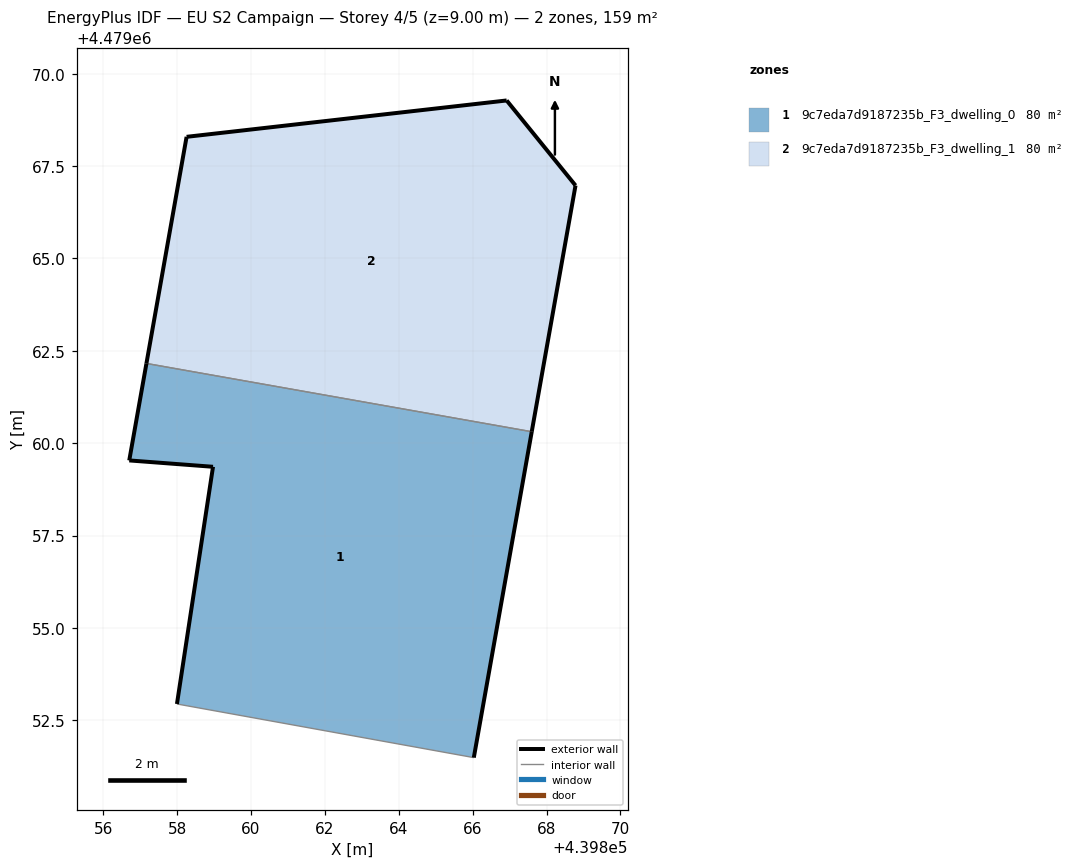
=== STOREY PLAN SPEC (per zone: floor XY polygon, exterior-wall plan segments, windows/doors) ===
zone 1: 9c7eda7d9187235b_F3_dwelling_0  (79.7 m²)
  floor: (439866.03, 4479051.49) (439867.60, 4479060.31) (439857.17, 4479062.16) (439856.71, 4479059.53) (439858.97, 4479059.36) (439858.00, 4479052.94)
  exterior wall: (439858.00, 4479052.94) – (439858.97, 4479059.36)  [6.5 m]
  exterior wall: (439858.97, 4479059.36) – (439856.71, 4479059.53)  [2.3 m]
  exterior wall: (439856.71, 4479059.53) – (439857.17, 4479062.16)  [2.7 m]
  exterior wall: (439867.60, 4479060.31) – (439866.03, 4479051.49)  [9.0 m]
  interior walls: 2
zone 2: 9c7eda7d9187235b_F3_dwelling_1  (79.7 m²)
  floor: (439867.60, 4479060.31) (439868.78, 4479066.97) (439866.92, 4479069.28) (439858.26, 4479068.29) (439857.17, 4479062.16)
  exterior wall: (439857.17, 4479062.16) – (439858.26, 4479068.29)  [6.2 m]
  exterior wall: (439858.26, 4479068.29) – (439866.92, 4479069.28)  [8.7 m]
  exterior wall: (439866.92, 4479069.28) – (439868.78, 4479066.97)  [3.0 m]
  exterior wall: (439868.78, 4479066.97) – (439867.60, 4479060.31)  [6.8 m]
  interior walls: 1

=== DERIVED (storey summary) ===
Building: EU S2 Campaign
Storey: 4 of 5  (floor level z = 9.00 m)
Storey gross floor area: 159.5 m²
Zones on this storey: 2
  - 9c7eda7d9187235b_F3_dwelling_0: floor 79.7 m²; exterior wall 20.4 m (61.2 m²); WWR 0.0%
  - 9c7eda7d9187235b_F3_dwelling_1: floor 79.7 m²; exterior wall 24.7 m (74.0 m²); WWR 0.0%
Zone adjacency (shared interzone walls):
  - 9c7eda7d9187235b_F3_dwelling_0 ↔ 9c7eda7d9187235b_F3_dwelling_1